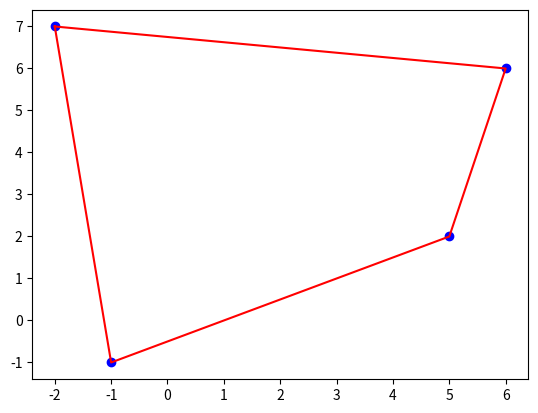

Write the Python code that produced this figure.

def gaiseki(moto, saki0, saki1):
  # moto->saki0 の直線に対し saki1がどちら側にあるか
  # >0 ならば 左側 <0 ならば 右側
  x0 = saki0[0] - moto[0]
  y0 = saki0[1] - moto[1]
  x1 = saki1[0] - moto[0]
  y1 = saki1[1] - moto[1]
  gaiseki = x0 * y1 - x1 * y0
  return gaiseki

def wrap(ps):
  # ギフト包装法を使って凸包を求める。
  # 各点[x, y]をリストとして与えると凸包の各点をリストとして返す。
  qs = []
  # 最初の点
  y = [p[1] for p in ps]
  min_i = y.index(max(y))
  qs.append(ps[min_i]) # xが最小になる点をqs[0]とする。
  # 各点
  n = -1
  while True:
    n += 1
    for i in range(len(ps)):
      flag = False
      for p1 in ps:
        if qs[n] == ps[i]:
          flag = True
          break
        result = gaiseki(qs[n], ps[i], p1)
        if result < 0 : # left
          flag = True
          break
      if flag == False:
        this_i = i
    if ps[this_i] == qs[0]:
      break
    qs.append(ps[this_i])
  return qs

######################################################

import matplotlib.pyplot as plt
def main():
  x = [-1, 5, 6,-2]
  y = [-1, 2, 6, 7]

  ps = []
  for i in range(len(x)):
    ps.append([x[i], y[i]])

  qs = wrap(ps)
  print(qs)

  # 散布図の描画
  plt.scatter(x, y, color = "blue")
  a = []
  b = []
  for q in qs:
    a.append(q[0])
    b.append(q[1])
  a.append(qs[0][0])
  b.append(qs[0][1])
  plt.plot(a, b, linestyle = "solid", color = 'red')
  plt.show()

# def wrap(ps):
# def gaiseki(moto, saki0, saki1):

if __name__ == "__main__":
  main()